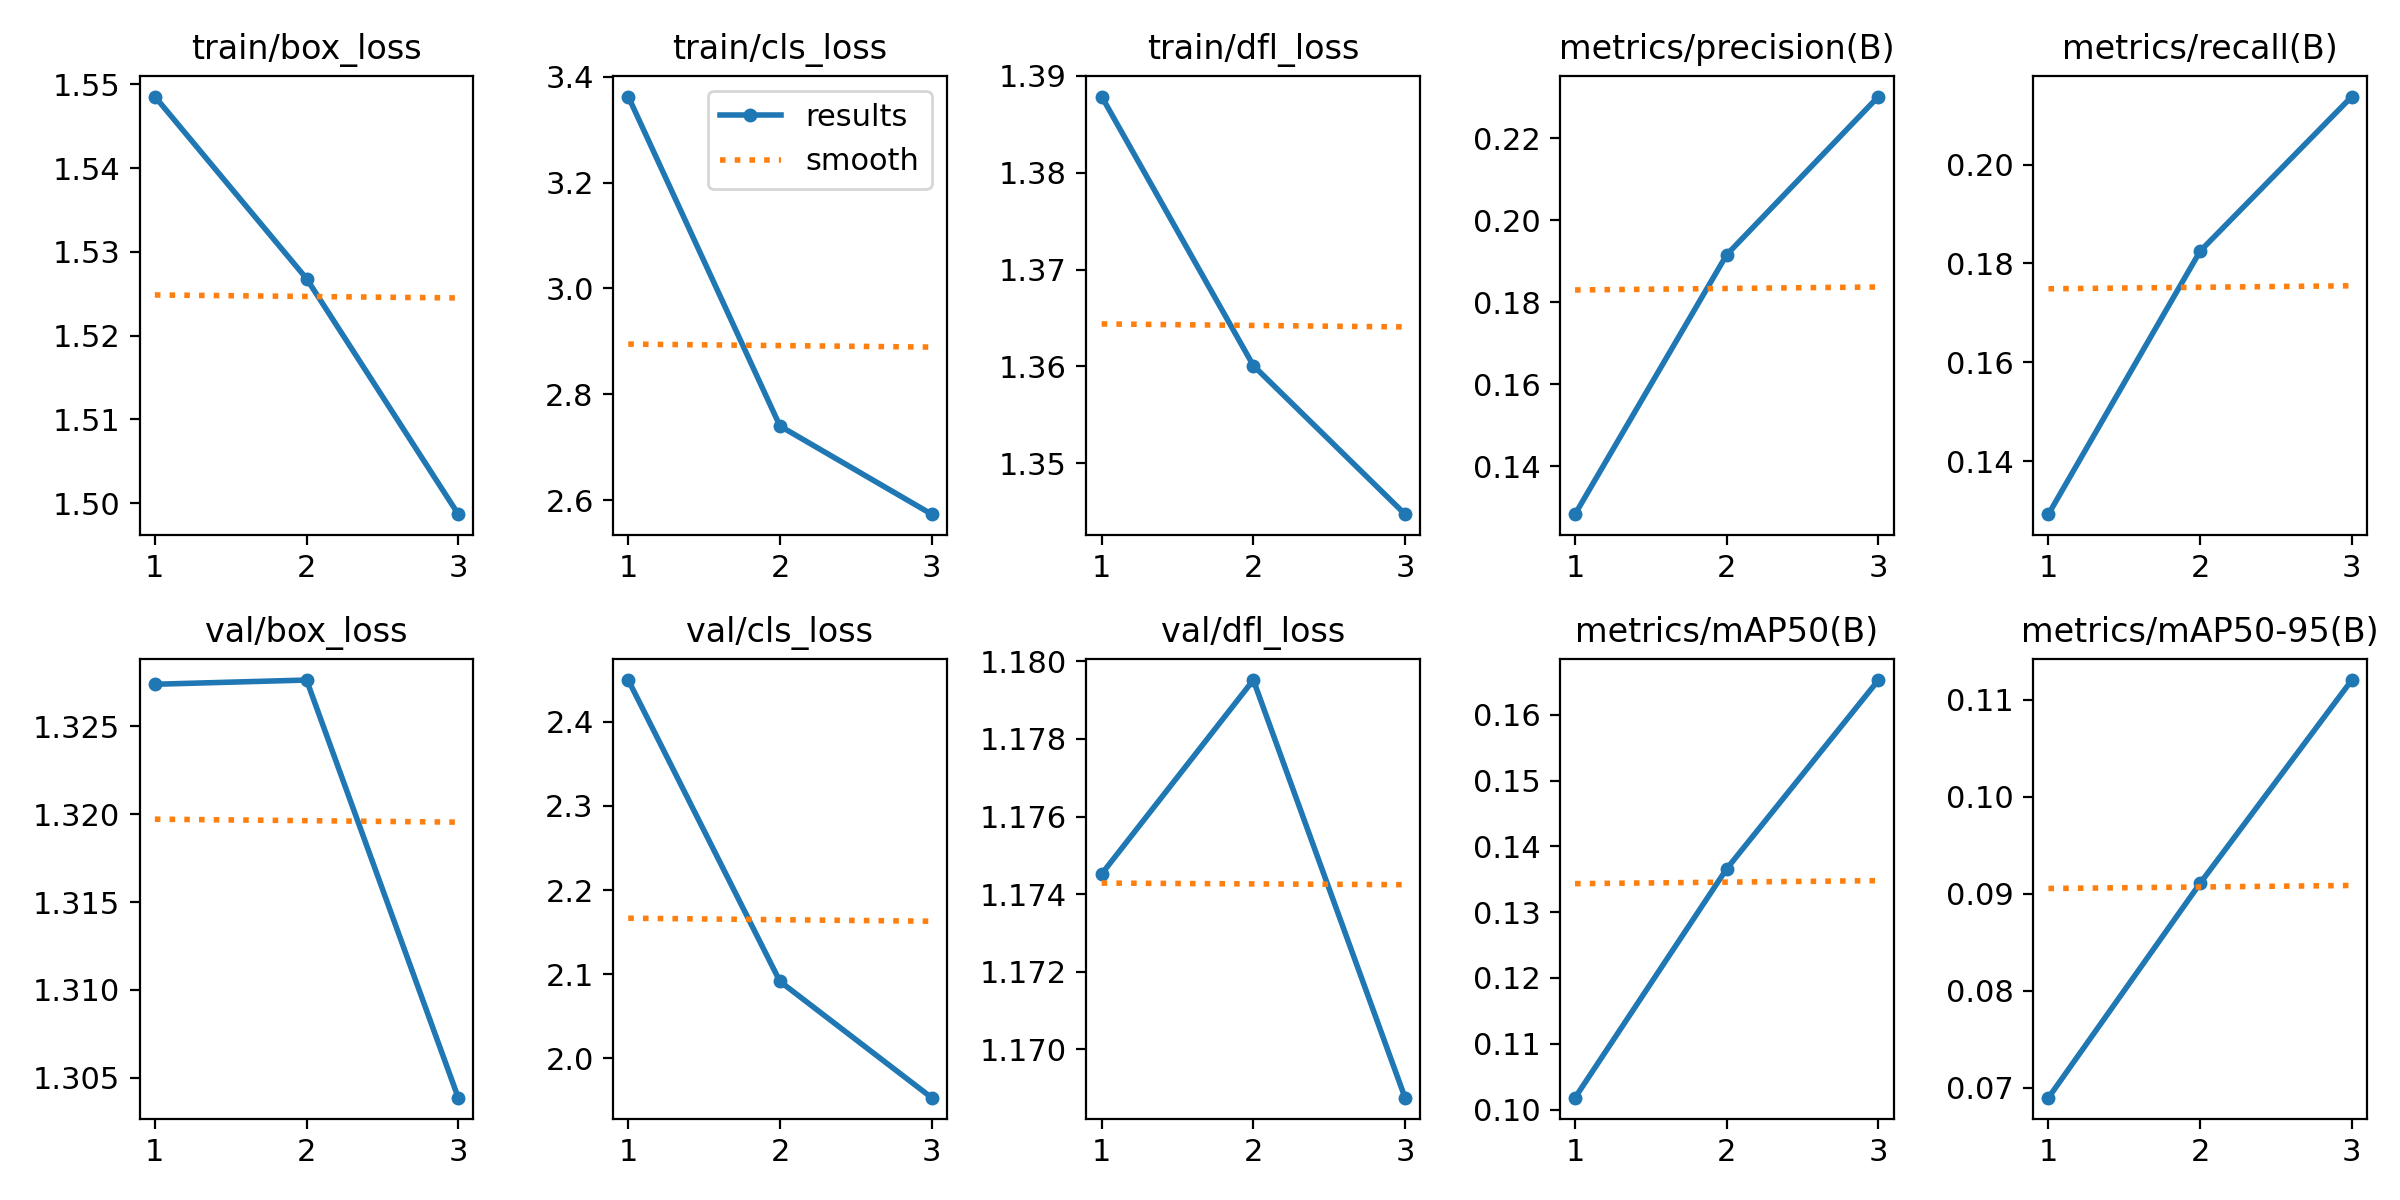

The file beside this chart, header and first rows:
epoch, time, train/box_loss, train/cls_loss, train/dfl_loss, metrics/precision(B), metrics/recall(B), metrics/mAP50(B), metrics/mAP50-95(B), val/box_loss, val/cls_loss, val/dfl_loss, lr/pg0, lr/pg1, lr/pg2
1, 357.5, 1.549, 3.363, 1.388, 0.1282, 0.1293, 0.1018, 0.06899, 1.327, 2.45, 1.175, 3.96476e-05, 3.96476e-05, 3.96476e-05
2, 1256, 1.527, 2.74, 1.36, 0.1916, 0.1825, 0.1366, 0.0911, 1.328, 2.091, 1.18, 5.31405e-05, 5.31405e-05, 5.31405e-05
3, 1614, 1.499, 2.574, 1.345, 0.2302, 0.2138, 0.1653, 0.112, 1.304, 1.953, 1.169, 4.04535e-05, 4.04535e-05, 4.04535e-05
